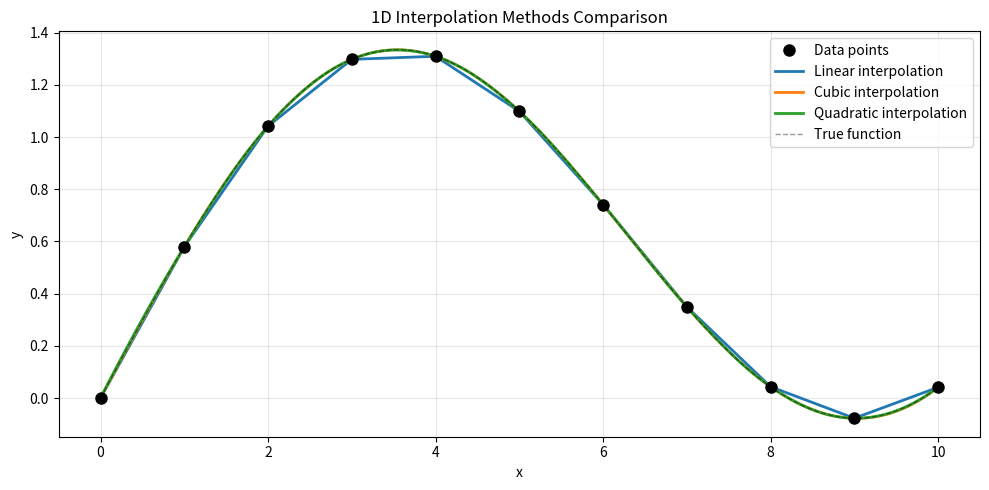
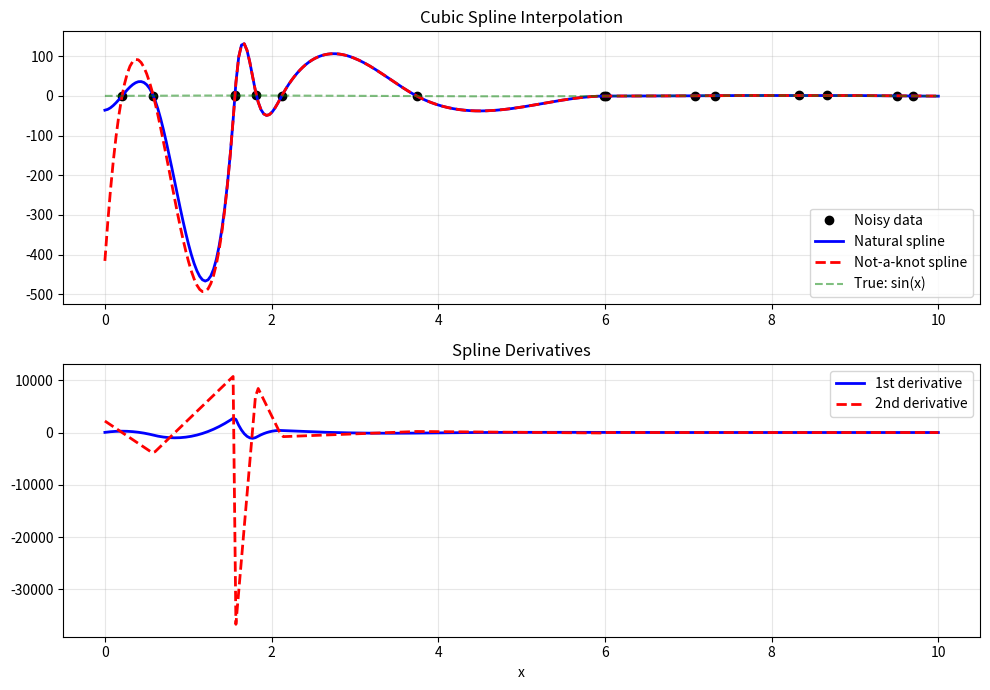
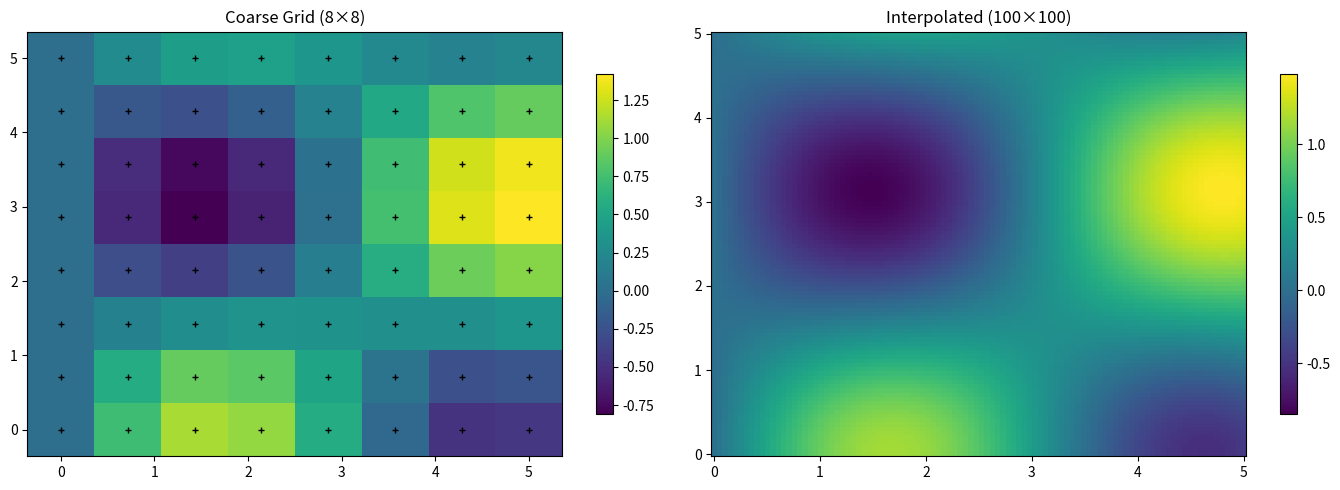
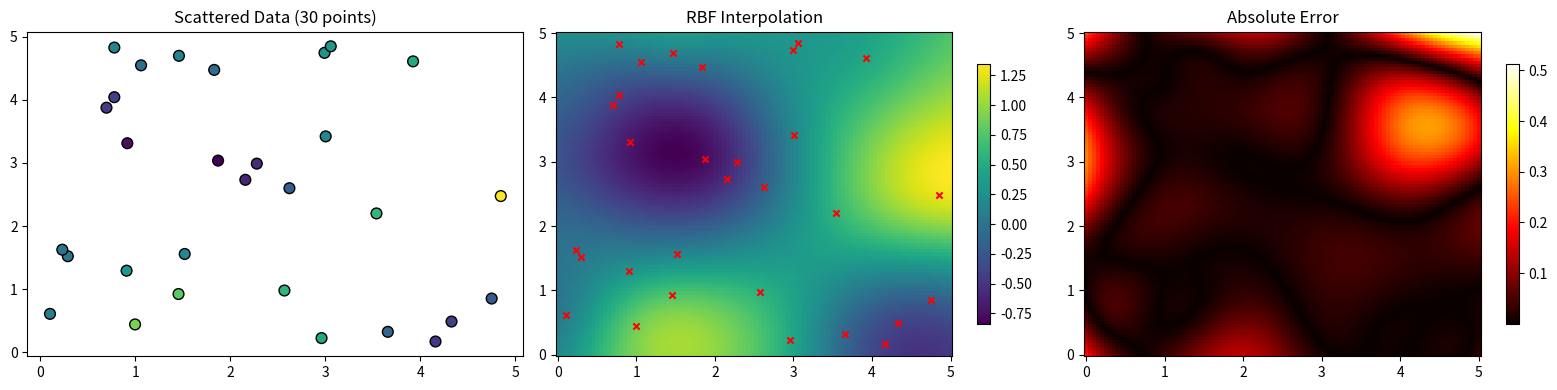
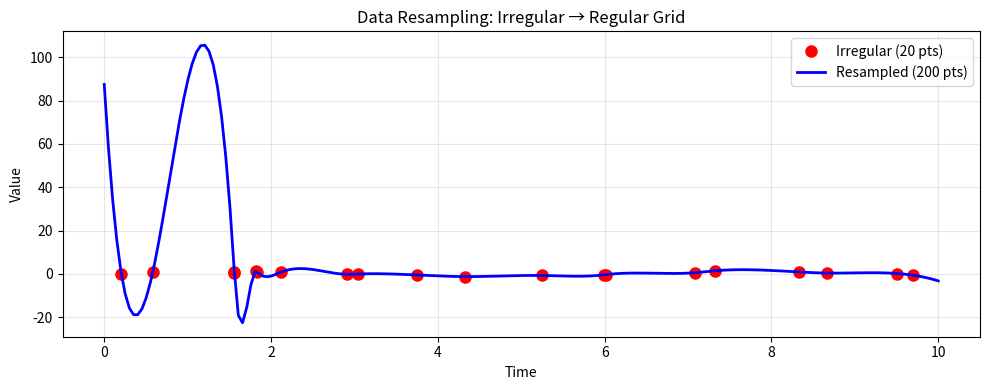

Here is the Python script that generated these plots, in order:
"""
06 - SciPy Interpolation
=========================
Interpolation estimates values between known data points. SciPy provides
several interpolation methods for 1D, 2D, and higher-dimensional data.

Topics:
- 1D interpolation (linear, cubic, spline)
- 2D interpolation (RegularGridInterpolator)
- Cubic spline interpolation
- Extrapolation and boundary handling
"""

import numpy as np
import matplotlib
matplotlib.use("Agg")
import matplotlib.pyplot as plt
from scipy import interpolate

# ============================================================
# Example 1: Basic 1D Interpolation
# ============================================================
print("=" * 60)
print("Example 1: Basic 1D Interpolation Methods")
print("=" * 60)

# Known data points (sparse)
x_data = np.array([0, 1, 2, 3, 4, 5, 6, 7, 8, 9, 10])
y_data = np.sin(x_data * 0.5) + 0.1 * x_data

# Create a fine grid for interpolation
x_fine = np.linspace(0, 10, 300)

# Different interpolation methods
methods = {
    "Linear":     interpolate.interp1d(x_data, y_data, kind="linear", fill_value="extrapolate"),
    "Cubic":      interpolate.interp1d(x_data, y_data, kind="cubic", fill_value="extrapolate"),
    "Quadratic":  interpolate.interp1d(x_data, y_data, kind="quadratic", fill_value="extrapolate"),
}

fig, ax = plt.subplots(figsize=(10, 5))
ax.plot(x_data, y_data, "ko", markersize=8, label="Data points", zorder=5)
for name, interp_func in methods.items():
    y_interp = interp_func(x_fine)
    ax.plot(x_fine, y_interp, linewidth=2, label=f"{name} interpolation")

# True function for comparison
y_true = np.sin(x_fine * 0.5) + 0.1 * x_fine
ax.plot(x_fine, y_true, "k--", alpha=0.4, linewidth=1, label="True function")
ax.set_title("1D Interpolation Methods Comparison")
ax.set_xlabel("x")
ax.set_ylabel("y")
ax.legend()
ax.grid(True, alpha=0.3)
plt.tight_layout()
plt.savefig("scipy_06_1d_interp.png", dpi=100)
print("Plot saved: scipy_06_1d_interp.png")

# Print interpolation values at specific points
test_points = [1.5, 3.7, 6.2, 8.9]
print(f"\nInterpolation at test points:")
print(f"  {'Point':>6s} {'Linear':>10s} {'Cubic':>10s} {'True':>10s}")
for pt in test_points:
    lin_val = methods["Linear"](pt)
    cub_val = methods["Cubic"](pt)
    true_val = np.sin(pt * 0.5) + 0.1 * pt
    print(f"  {pt:6.1f} {lin_val:10.6f} {cub_val:10.6f} {true_val:10.6f}")

# ============================================================
# Example 2: Cubic Spline Interpolation
# ============================================================
print("\n" + "=" * 60)
print("Example 2: Cubic Spline Interpolation")
print("=" * 60)

# Generate noisy data from a smooth function
np.random.seed(42)
x_noisy = np.sort(np.random.uniform(0, 10, 15))
y_noisy = np.sin(x_noisy) + np.random.normal(0, 0.2, len(x_noisy))

# Cubic spline with different boundary conditions
# bc_type: 'natural' (zero second derivative at endpoints)
spline_natural = interpolate.CubicSpline(x_noisy, y_noisy, bc_type="natural")
# 'not-a-knot' (default, continuity of third derivative at first/last interior knots)
spline_ak = interpolate.CubicSpline(x_noisy, y_noisy, bc_type="not-a-knot")

x_test = np.linspace(0, 10, 300)
y_natural = spline_natural(x_test)
y_ak = spline_ak(x_test)
y_true_full = np.sin(x_test)

# Compute spline derivatives
dy_natural = spline_natural(x_test, 1)   # First derivative
d2y_natural = spline_natural(x_test, 2)  # Second derivative

fig, axes = plt.subplots(2, 1, figsize=(10, 7))
axes[0].plot(x_noisy, y_noisy, "ko", markersize=6, label="Noisy data")
axes[0].plot(x_test, y_natural, "b-", linewidth=2, label="Natural spline")
axes[0].plot(x_test, y_ak, "r--", linewidth=2, label="Not-a-knot spline")
axes[0].plot(x_test, y_true_full, "g--", alpha=0.5, label="True: sin(x)")
axes[0].set_title("Cubic Spline Interpolation")
axes[0].legend()
axes[0].grid(True, alpha=0.3)

axes[1].plot(x_test, dy_natural, "b-", linewidth=2, label="1st derivative")
axes[1].plot(x_test, d2y_natural, "r--", linewidth=2, label="2nd derivative")
axes[1].set_title("Spline Derivatives")
axes[1].set_xlabel("x")
axes[1].legend()
axes[1].grid(True, alpha=0.3)
plt.tight_layout()
plt.savefig("scipy_06_spline.png", dpi=100)
print("Plot saved: scipy_06_spline.png")

# Evaluate spline coefficients
print(f"Spline has {len(spline_natural.c)} coefficient sets")
print(f"Coefficients shape: {spline_natural.c.shape}")

# ============================================================
# Example 3: 2D Interpolation
# ============================================================
print("\n" + "=" * 60)
print("Example 3: 2D Interpolation")
print("=" * 60)

# Create a coarse 2D grid
x_2d = np.linspace(0, 5, 8)
y_2d = np.linspace(0, 5, 8)
X, Y = np.meshgrid(x_2d, y_2d)
Z = np.sin(X) * np.cos(Y) + 0.1 * X

# Create interpolation function
interp_2d = interpolate.RegularGridInterpolator(
    (y_2d, x_2d), Z, method="cubic"
)

# Evaluate on a finer grid
x_fine_2d = np.linspace(0, 5, 100)
y_fine_2d = np.linspace(0, 5, 100)
X_fine, Y_fine = np.meshgrid(x_fine_2d, y_fine_2d)
points = np.column_stack([Y_fine.ravel(), X_fine.ravel()])
Z_fine = interp_2d(points).reshape(X_fine.shape)

fig, axes = plt.subplots(1, 2, figsize=(14, 5))
im0 = axes[0].pcolormesh(X, Y, Z, cmap="viridis", shading="auto")
axes[0].plot(X, Y, "k+", markersize=5)
axes[0].set_title("Coarse Grid (8×8)")
plt.colorbar(im0, ax=axes[0], shrink=0.8)

im1 = axes[1].pcolormesh(X_fine, Y_fine, Z_fine, cmap="viridis", shading="auto")
axes[1].set_title("Interpolated (100×100)")
plt.colorbar(im1, ax=axes[1], shrink=0.8)
plt.tight_layout()
plt.savefig("scipy_06_2d_interp.png", dpi=100)
print("Plot saved: scipy_06_2d_interp.png")

# Interpolate specific points
query_points = np.array([[1.5, 2.0], [3.0, 4.0], [0.5, 1.0]])
interp_vals = interp_2d(query_points)
print(f"\n2D interpolation at specific points:")
for pt, val in zip(query_points, interp_vals):
    print(f"  f({pt[0]:.1f}, {pt[1]:.1f}) = {val:.6f}")

# ============================================================
# Example 4: Radial Basis Function (RBF) Interpolation
# ============================================================
print("\n" + "=" * 60)
print("Example 4: Radial Basis Function (RBF) Interpolation")
print("=" * 60)

# Scattered 2D data
np.random.seed(42)
n_scattered = 30
x_scattered = np.random.uniform(0, 5, n_scattered)
y_scattered = np.random.uniform(0, 5, n_scattered)
z_scattered = np.sin(x_scattered) * np.cos(y_scattered) + 0.1 * x_scattered

# RBF interpolation
rbf_interp = interpolate.Rbf(
    x_scattered, y_scattered, z_scattered,
    function="multiquadric"
)

# Evaluate on fine grid
x_rbf = np.linspace(0, 5, 100)
y_rbf = np.linspace(0, 5, 100)
X_rbf, Y_rbf = np.meshgrid(x_rbf, y_rbf)
Z_rbf = rbf_interp(X_rbf, Y_rbf)

# True function
Z_true = np.sin(X_rbf) * np.cos(Y_rbf) + 0.1 * X_rbf

fig, axes = plt.subplots(1, 3, figsize=(16, 4))
# Scattered data
axes[0].scatter(x_scattered, y_scattered, c=z_scattered, s=60, cmap="viridis", edgecolors="k")
axes[0].set_title(f"Scattered Data ({n_scattered} points)")

# RBF result
im1 = axes[1].pcolormesh(X_rbf, Y_rbf, Z_rbf, cmap="viridis", shading="auto")
axes[1].scatter(x_scattered, y_scattered, c="red", s=20, marker="x")
axes[1].set_title("RBF Interpolation")
plt.colorbar(im1, ax=axes[1], shrink=0.8)

# Error
im2 = axes[2].pcolormesh(X_rbf, Y_rbf, np.abs(Z_rbf - Z_true), cmap="hot", shading="auto")
axes[2].set_title("Absolute Error")
plt.colorbar(im2, ax=axes[2], shrink=0.8)
plt.tight_layout()
plt.savefig("scipy_06_rbf.png", dpi=100)
print("Plot saved: scipy_06_rbf.png")

print(f"Max interpolation error: {np.abs(Z_rbf - Z_true).max():.6f}")

# ============================================================
# Example 5: Interpolation for Data Resampling
# ============================================================
print("\n" + "=" * 60)
print("Example 5: Data Resampling with Interpolation")
print("=" * 60)

# Simulate irregularly sampled time series
np.random.seed(42)
n_samples = 20
t_irregular = np.sort(np.random.uniform(0, 10, n_samples))
values_irregular = np.sin(t_irregular) + 0.3 * np.random.randn(n_samples)

# Resample to regular time grid
t_regular = np.linspace(0, 10, 200)
interp_func = interpolate.interp1d(t_irregular, values_irregular, kind="cubic", fill_value="extrapolate")
values_regular = interp_func(t_regular)

fig, ax = plt.subplots(figsize=(10, 4))
ax.plot(t_irregular, values_irregular, "ro", markersize=8, label=f"Irregular ({n_samples} pts)")
ax.plot(t_regular, values_regular, "b-", linewidth=2, label=f"Resampled ({len(t_regular)} pts)")
ax.set_title("Data Resampling: Irregular → Regular Grid")
ax.set_xlabel("Time")
ax.set_ylabel("Value")
ax.legend()
ax.grid(True, alpha=0.3)
plt.tight_layout()
plt.savefig("scipy_06_resample.png", dpi=100)
print("Plot saved: scipy_06_resample.png")

print(f"\nOriginal samples: {n_samples}")
print(f"Resampled points: {len(t_regular)}")

print("\n[OK] SciPy interpolation covered!")
print("   Next: 07-optimization.py for optimization algorithms.")
